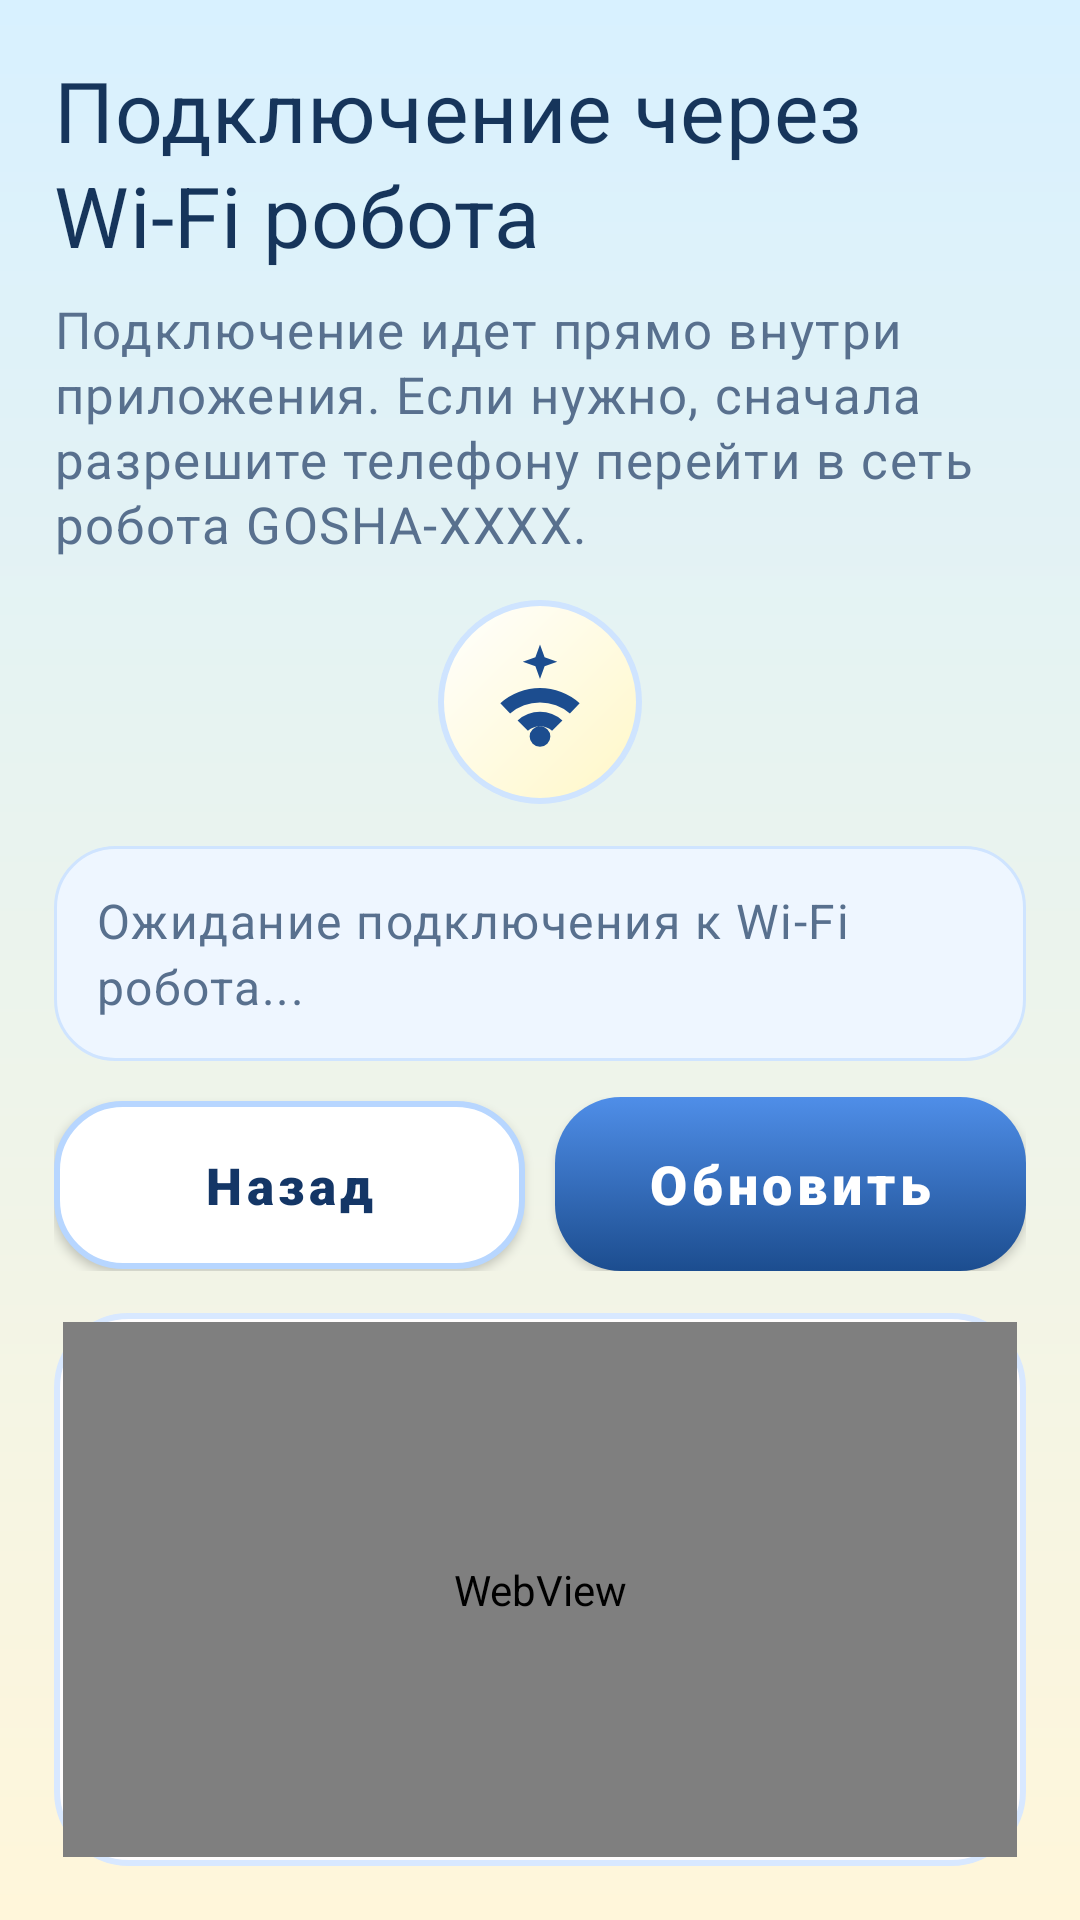

This screen was rendered from an Android layout file. Write that file and the resources it references.
<!-- AndroidManifest.xml: application theme Theme.MaxCorpEdgeConnector -->
<!-- res/layout/activity_hotspot_portal.xml -->
<?xml version="1.0" encoding="utf-8"?>
<LinearLayout xmlns:android="http://schemas.android.com/apk/res/android"
    xmlns:app="http://schemas.android.com/apk/res-auto"
    android:layout_width="match_parent"
    android:layout_height="match_parent"
    android:background="@drawable/bg_playful_screen"
    android:orientation="vertical"
    android:padding="18dp">

    <TextView
        android:layout_width="match_parent"
        android:layout_height="wrap_content"
        android:text="@string/portal_title"
        style="@style/TextAppearance.MaxCorp.ScreenTitle" />

    <TextView
        android:layout_width="match_parent"
        android:layout_height="wrap_content"
        android:layout_marginTop="8dp"
        android:text="@string/portal_subtitle"
        style="@style/TextAppearance.MaxCorp.Subtitle" />

    <FrameLayout
        android:layout_width="68dp"
        android:layout_height="68dp"
        android:layout_gravity="center_horizontal"
        android:layout_marginTop="14dp"
        android:background="@drawable/bg_section_badge"
        android:padding="11dp">

        <ImageView
            android:layout_width="match_parent"
            android:layout_height="match_parent"
            android:contentDescription="@string/section_badge_loading"
            app:srcCompat="@drawable/ic_menu_wifi"
            app:tint="@color/mc_primary" />
    </FrameLayout>

    <TextView
        android:id="@+id/tvPortalStatus"
        android:layout_width="match_parent"
        android:layout_height="wrap_content"
        android:layout_marginTop="14dp"
        android:background="@drawable/bg_playful_field"
        android:padding="14dp"
        android:text="@string/portal_status_wait"
        style="@style/TextAppearance.MaxCorp.BodySoft" />

    <LinearLayout
        android:layout_width="match_parent"
        android:layout_height="wrap_content"
        android:layout_marginTop="12dp"
        android:orientation="horizontal">

        <Button
            android:id="@+id/btnPortalBack"
            style="@style/Widget.MaxCorp.Button.Secondary"
            android:layout_width="0dp"
            android:layout_height="wrap_content"
            android:layout_weight="1"
            android:text="@string/button_back" />

        <Space
            android:layout_width="10dp"
            android:layout_height="1dp" />

        <Button
            android:id="@+id/btnPortalReload"
            style="@style/Widget.MaxCorp.Button.Primary"
            android:layout_width="0dp"
            android:layout_height="wrap_content"
            android:layout_weight="1"
            android:text="@string/button_refresh" />
    </LinearLayout>

    <FrameLayout
        android:layout_width="match_parent"
        android:layout_height="0dp"
        android:layout_marginTop="14dp"
        android:layout_weight="1"
        android:background="@drawable/bg_playful_card"
        android:padding="3dp">

        <WebView
            android:id="@+id/portalWebView"
            android:layout_width="match_parent"
            android:layout_height="match_parent"
            android:background="@android:color/white" />
    </FrameLayout>

</LinearLayout>
<!-- resources referenced by this layout -->
<resources>
  <color name="mc_primary">#1C4D8F</color>
  <!-- drawable bg_playful_card (drawable) -->
  <?xml version="1.0" encoding="utf-8"?>
  <shape xmlns:android="http://schemas.android.com/apk/res/android">
      <solid android:color="@color/mc_card" />
      <corners android:radius="24dp" />
      <stroke
          android:width="2dp"
          android:color="#D8E8FF" />
      <padding
          android:left="2dp"
          android:top="2dp"
          android:right="2dp"
          android:bottom="2dp" />
  </shape>
  <!-- drawable bg_playful_field (drawable) -->
  <?xml version="1.0" encoding="utf-8"?>
  <shape xmlns:android="http://schemas.android.com/apk/res/android">
      <solid android:color="@color/mc_card_soft" />
      <corners android:radius="20dp" />
      <stroke
          android:width="1dp"
          android:color="#CFE4FF" />
  </shape>
  <!-- drawable bg_playful_screen (drawable) -->
  <?xml version="1.0" encoding="utf-8"?>
  <shape xmlns:android="http://schemas.android.com/apk/res/android">
      <gradient
          android:angle="270"
          android:endColor="@color/mc_bg_bottom"
          android:startColor="@color/mc_bg_top" />
  </shape>
  <!-- drawable bg_section_badge (drawable) -->
  <?xml version="1.0" encoding="utf-8"?>
  <shape xmlns:android="http://schemas.android.com/apk/res/android"
      android:shape="oval">
      <gradient
          android:angle="315"
          android:endColor="@color/mc_star"
          android:startColor="@color/mc_white" />
      <stroke
          android:width="2dp"
          android:color="@color/mc_line" />
  </shape>
  <string name="button_back">Назад</string>
  <string name="button_refresh">Обновить</string>
  <string name="portal_status_wait">Ожидание подключения к Wi‑Fi робота...</string>
  <string name="portal_subtitle">Подключение идет прямо внутри приложения. Если нужно, сначала разрешите телефону перейти в сеть робота GOSHA-XXXX.</string>
  <string name="portal_title">Подключение через Wi‑Fi робота</string>
  <string name="section_badge_loading">Значок робота</string>
  <style name="TextAppearance.MaxCorp.BodySoft" parent="TextAppearance.MaterialComponents.Body1">
          <item name="android:textColor">@color/mc_text_soft</item>
          <item name="android:textSize">16sp</item>
          <item name="android:fontFamily">sans-serif-medium</item>
          <item name="android:lineSpacingExtra">3dp</item>
      </style>
  <style name="TextAppearance.MaxCorp.ScreenTitle" parent="TextAppearance.MaterialComponents.Headline4">
          <item name="android:textColor">@color/mc_text</item>
          <item name="android:textSize">28sp</item>
          <item name="android:fontFamily">sans-serif-black</item>
          <item name="android:lineSpacingExtra">2dp</item>
      </style>
  <style name="TextAppearance.MaxCorp.Subtitle" parent="TextAppearance.MaterialComponents.Body1">
          <item name="android:textColor">@color/mc_text_soft</item>
          <item name="android:textSize">17sp</item>
          <item name="android:fontFamily">sans-serif-medium</item>
          <item name="android:lineSpacingExtra">2dp</item>
      </style>
  <color name="mc_card">#FFFDFD</color>
  <color name="mc_card_soft">#EEF6FF</color>
  <color name="mc_bg_bottom">#FFF6DA</color>
  <color name="mc_bg_top">#D8F1FF</color>
  <color name="mc_star">#FFF7C6</color>
  <color name="mc_white">#FFFFFFFF</color>
  <color name="mc_line">#CFE4FF</color>
  <color name="mc_text_soft">#58708E</color>
  <color name="mc_text">#16355B</color>
  <color name="mc_primary_dark">#143666</color>
  <color name="mc_sun">#FFD55C</color>
  <color name="mc_primary_light">#4F8EE8</color>
  <color name="mc_line_strong">#B7D6FF</color>
</resources>
